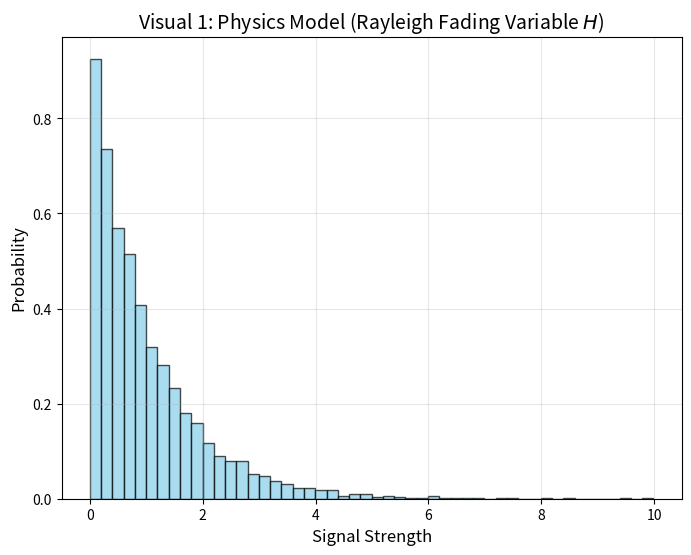

Python code for this plot:
import numpy as np
import matplotlib.pyplot as plt

# 1. This mimics the logic in 'funProbCovPairsDetSamp.py' (Line 67)
muFading = 1.0  # Standard mean from your settings
samples = np.random.exponential(muFading, 10000)

# 2. Plotting (Visualization for M2)
plt.figure(figsize=(8, 6))
plt.hist(samples, bins=50, density=True, color='skyblue', edgecolor='black', alpha=0.7)
plt.title("Visual 1: Physics Model (Rayleigh Fading Variable $H$)", fontsize=14)
plt.xlabel("Signal Strength", fontsize=12)
plt.ylabel("Probability", fontsize=12)
plt.grid(True, alpha=0.3)
plt.savefig("Visual1_Fading.png")
plt.show()
